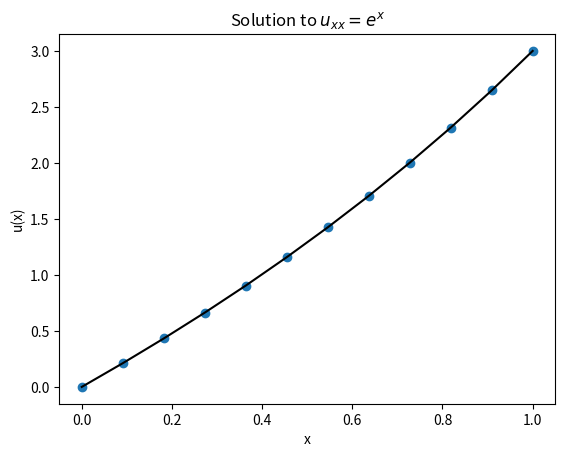

The matplotlib source for this figure:
%matplotlib inline
import numpy
import matplotlib.pyplot as plt

# Problem setup
a = 0.0
b = 1.0
u_a = 0.0
u_b = 3.0
f = lambda x: numpy.exp(x)
u_true = lambda x: (4.0 - numpy.exp(1.0)) * x - 1.0 + numpy.exp(x)

# Descretization
N = 10
x_bc = numpy.linspace(a, b, N + 2)
x = x_bc[1:-1]
delta_x = (b - a) / (N + 1)

# Construct matrix A
A = numpy.zeros((N, N))
diagonal = numpy.ones(N) / delta_x**2
A += numpy.diag(diagonal * -2.0, 0)
A += numpy.diag(diagonal[:-1], 1)
A += numpy.diag(diagonal[:-1], -1)

# Construct RHS
b = f(x)
b[0] -= u_a / delta_x**2
b[-1] -= u_b / delta_x**2

# Solve system
U = numpy.empty(N + 2)
U[0] = u_a
U[-1] = u_b
U[1:-1] = numpy.linalg.solve(A, b)

# Plot result
fig = plt.figure()
axes = fig.add_subplot(1, 1, 1)
axes.plot(x_bc, U, 'o', label="Computed")
axes.plot(x_bc, u_true(x_bc), 'k', label="True")
axes.set_title("Solution to $u_{xx} = e^x$")
axes.set_xlabel("x")
axes.set_ylabel("u(x)")
plt.show()